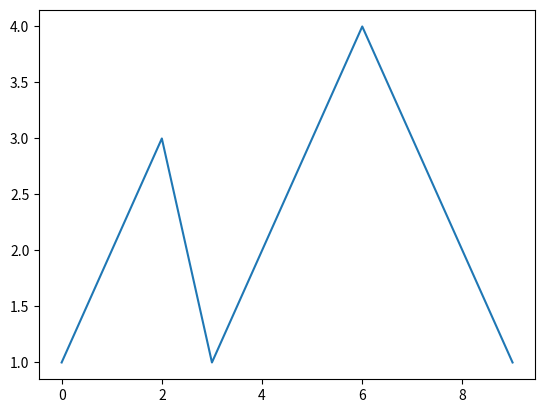

The matplotlib source for this figure: (Note: this script raises an exception after producing the figure.)
import matplotlib
matplotlib.use('Agg')  # Gernate images without having a window appear
import matplotlib.pyplot as plt

# Set default directories
data_home = 'images/'
outdir = 'output/'

plt.figure()
plt.plot([1,2,3,1,2,3,4,3,2,1])
plt.savefig(outdir + 'test.png')
